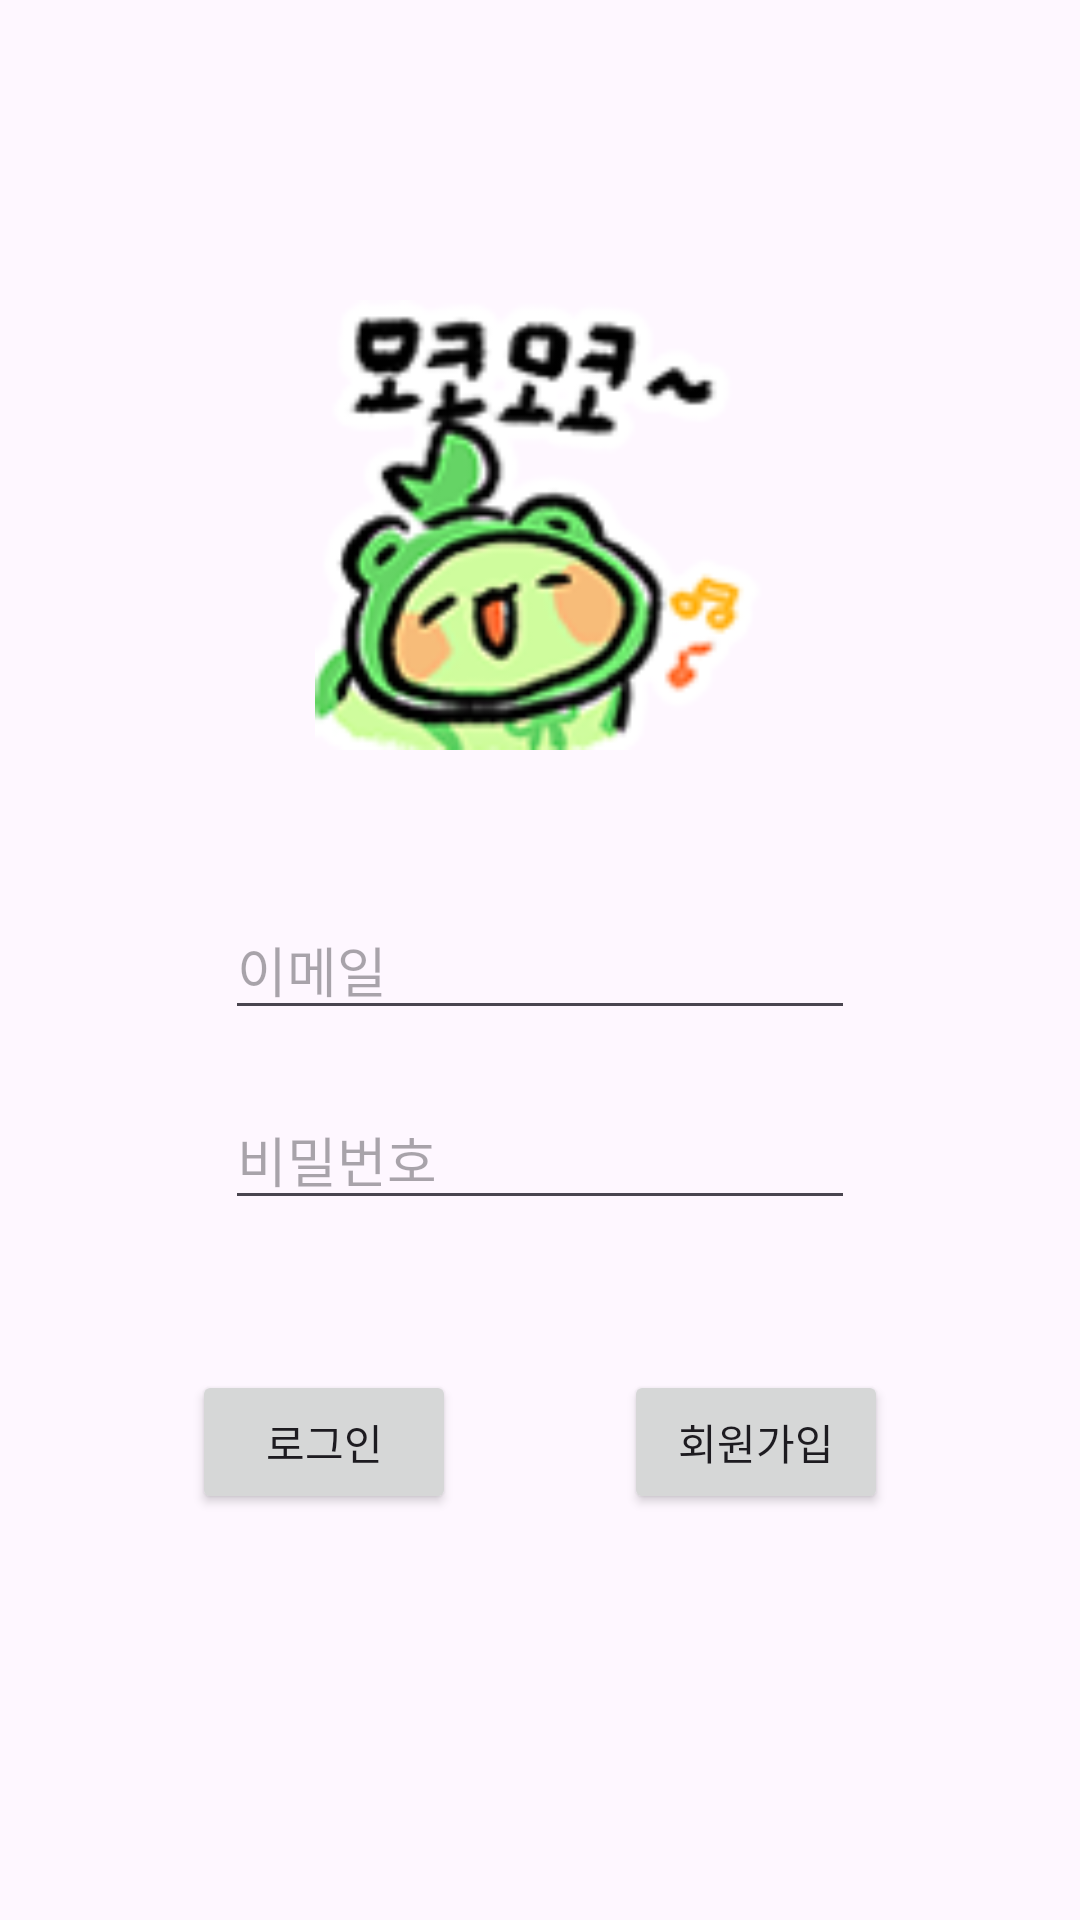

Android layout source for this screen:
<!-- AndroidManifest.xml: application theme Theme.MocoMarket -->
<!-- res/layout/activity_main.xml -->
<?xml version="1.0" encoding="utf-8"?>
<androidx.constraintlayout.widget.ConstraintLayout xmlns:android="http://schemas.android.com/apk/res/android"
    xmlns:app="http://schemas.android.com/apk/res-auto"
    xmlns:tools="http://schemas.android.com/tools"
    android:id="@+id/main"
    android:layout_width="match_parent"
    android:layout_height="match_parent"
    tools:context=".activities.loginActivity">

    <ImageView
        android:id="@+id/loginLogo"
        android:layout_width="150dp"
        android:layout_height="150dp"
        android:layout_marginTop="100dp"
        android:src="@drawable/moco_logo"
        app:layout_constraintEnd_toEndOf="parent"
        app:layout_constraintStart_toStartOf="parent"
        app:layout_constraintTop_toTopOf="parent" />

    <EditText
        android:id="@+id/etEmail"
        android:layout_width="wrap_content"
        android:layout_height="wrap_content"
        android:layout_marginTop="50dp"
        android:ems="10"
        android:hint="@string/email"
        android:inputType="textEmailAddress"
        app:layout_constraintEnd_toEndOf="parent"
        app:layout_constraintStart_toStartOf="parent"
        app:layout_constraintTop_toBottomOf="@+id/loginLogo" />

    <EditText
        android:id="@+id/etPassword"
        android:layout_width="wrap_content"
        android:layout_height="wrap_content"
        android:layout_marginTop="20dp"
        android:ems="10"
        android:hint="@string/password"
        android:inputType="textPassword"
        app:layout_constraintEnd_toEndOf="parent"
        app:layout_constraintStart_toStartOf="parent"
        app:layout_constraintTop_toBottomOf="@+id/etEmail" />

    <Button
        android:id="@+id/btnLogin"
        android:layout_width="wrap_content"
        android:layout_height="wrap_content"
        android:layout_marginTop="50dp"
        android:text="@string/login"
        app:layout_constraintEnd_toStartOf="@+id/btnRegister"
        app:layout_constraintHorizontal_bias="0.5"
        app:layout_constraintHorizontal_chainStyle="packed"
        app:layout_constraintStart_toStartOf="parent"
        app:layout_constraintTop_toBottomOf="@+id/etPassword" />

    <Button
        android:id="@+id/btnRegister"
        android:layout_width="wrap_content"
        android:layout_height="wrap_content"
        android:layout_marginStart="56dp"
        android:text="@string/register"
        app:layout_constraintBottom_toBottomOf="@+id/btnLogin"
        app:layout_constraintEnd_toEndOf="parent"
        app:layout_constraintHorizontal_bias="0.5"
        app:layout_constraintStart_toEndOf="@+id/btnLogin"
        app:layout_constraintTop_toTopOf="@+id/btnLogin"
        app:layout_constraintVertical_bias="0.0" />
</androidx.constraintlayout.widget.ConstraintLayout>
<!-- resources referenced by this layout -->
<resources>
  <!-- drawable moco_logo: png bitmap (drawable, 21803 bytes) -->
  <string name="email">이메일</string>
  <string name="login">로그인</string>
  <string name="password">비밀번호</string>
  <string name="register">회원가입</string>
  <style name="Theme.MocoMarket" parent="Base.Theme.MocoMarket" />
  <style name="Base.Theme.MocoMarket" parent="Theme.Material3.DayNight.NoActionBar">
          
          
      </style>
</resources>
